Run: headless pygame with SDL's dummy video driver; simulated clock (each Clock.tick advances the game by its frame time, no real sleeping); random seed 0; keys injected as events and as key.get_pressed() state; no mouse input.
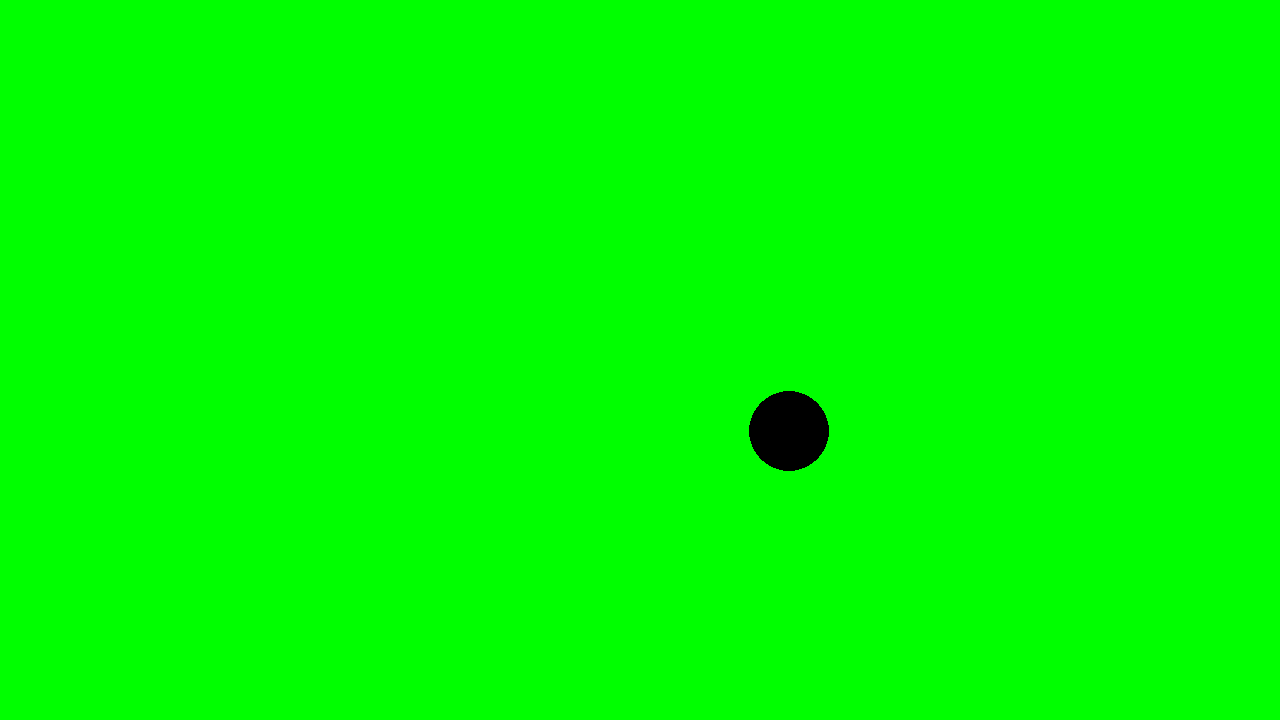
Frame 1 of 4 · flips 1–60 · no input
Frame 2 of 4 · flips 61–180 · tapped SPACE, RETURN · held RIGHT (→), D · screen unchanged from frame 1, image omitted
Frame 3 of 4 · flips 181–300 · held DOWN (↓), S · screen unchanged from frame 2, image omitted
Frame 4 of 4 · flips 301–420 · held LEFT (←), A, UP (↑), W · screen unchanged from frame 3, image omitted

The pygame program that drew these frames:

import pygame
import random

pygame.init()
screen = pygame.display.set_mode((1280,720))
clock = pygame.time.Clock()
running = True
player_pos = pygame.Vector2(screen.get_width() / 2, screen.get_height() / 2)
apple_pos = pygame.Vector2(random.randint(1,1280),random.randint(1,720))
dt = 0


while running:
    for event in pygame.event.get():
        if event.type == pygame.QUIT:
            running = False
    screen.fill("green")
    
# Fruit Logic  
    pygame.draw.circle(screen, "black", apple_pos, 40)




    pygame.display.flip()
    dt = clock.tick(60) / 1000

    
    
    
    
    
    
    
    
    
    
    
    
    
    clock.tick(60)
pygame.quit()
